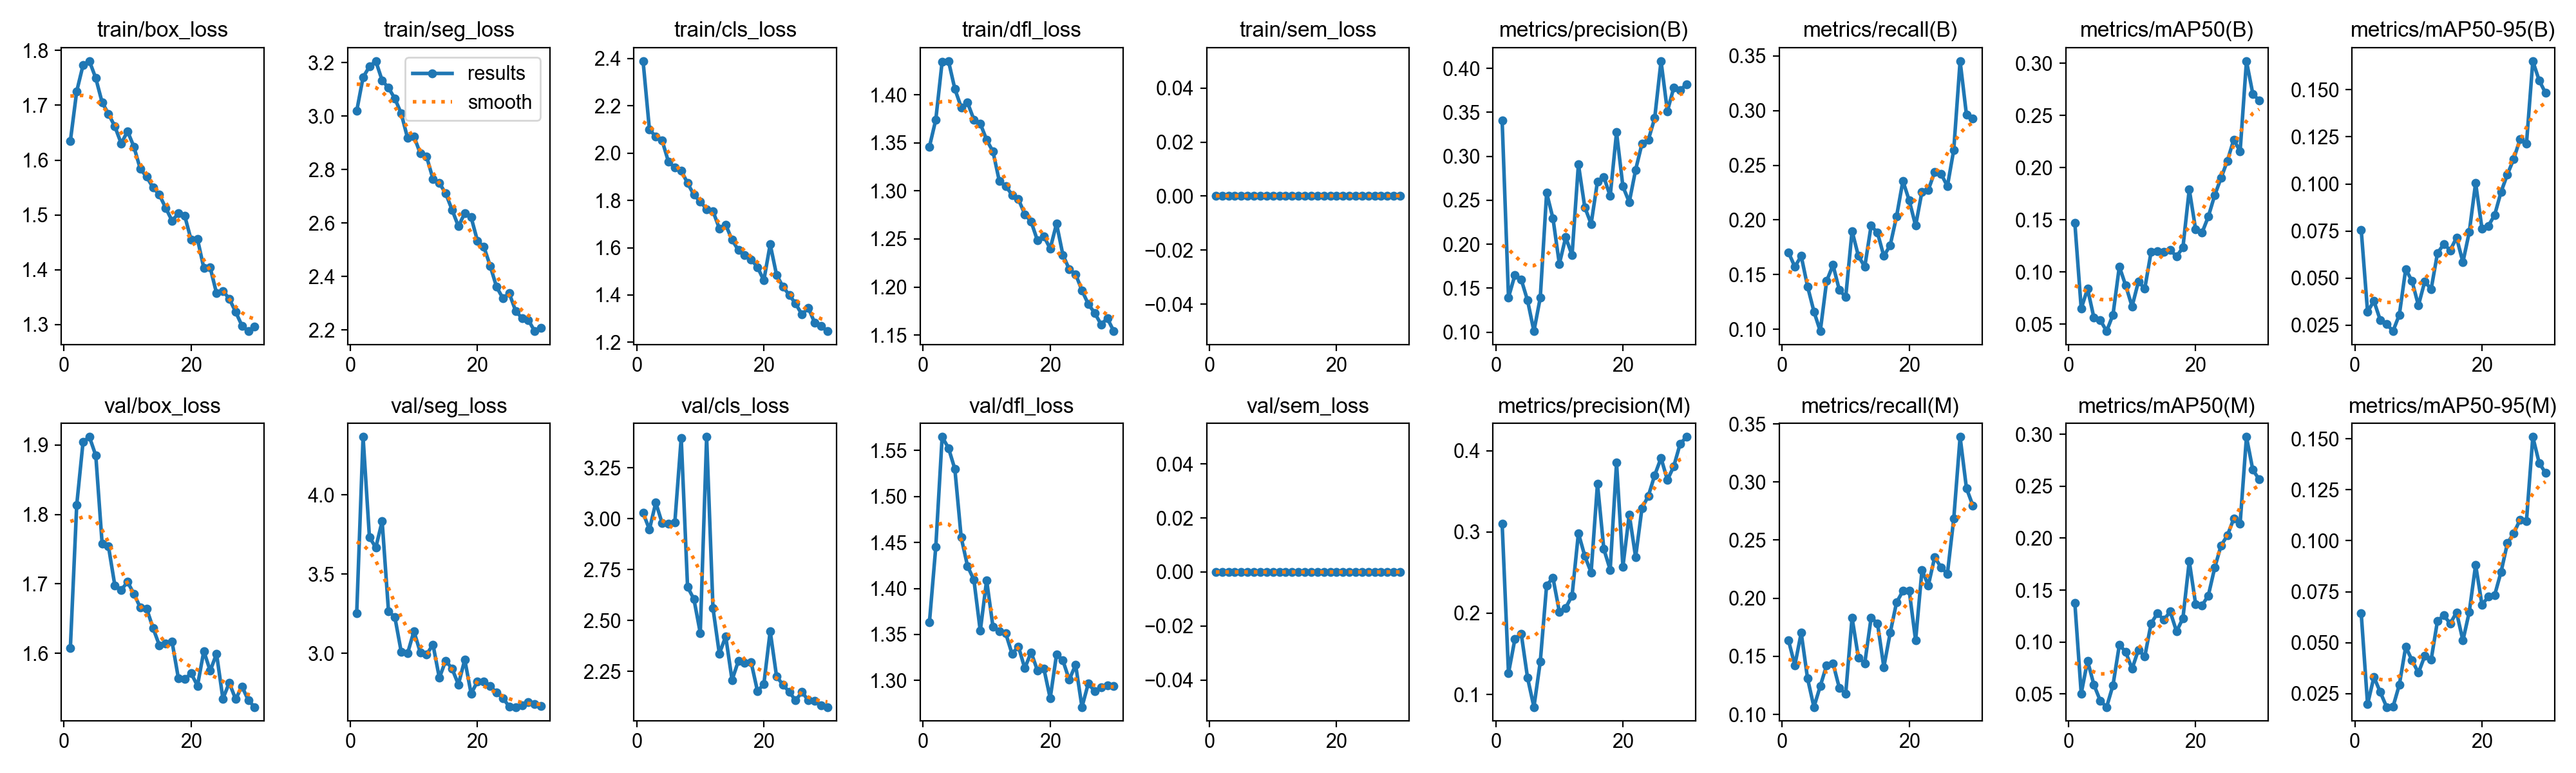

The data file committed next to this chart (first rows):
epoch, time, train/box_loss, train/seg_loss, train/cls_loss, train/dfl_loss, train/sem_loss, metrics/precision(B), metrics/recall(B), metrics/mAP50(B), metrics/mAP50-95(B), metrics/precision(M), metrics/recall(M), metrics/mAP50(M), metrics/mAP50-95(M), val/box_loss, val/seg_loss, val/cls_loss, val/dfl_loss, val/sem_loss, lr/pg0, lr/pg1, lr/pg2
1, 178, 1.635, 3.019, 2.389, 1.346, 0, 0.3407, 0.1702, 0.1468, 0.07563, 0.3101, 0.1637, 0.1375, 0.06432, 1.607, 3.254, 3.029, 1.363, 0, 0.0006591, 0.0006591, 0.0006591
2, 341.5, 1.726, 3.145, 2.1, 1.374, 0, 0.1394, 0.1571, 0.06491, 0.03202, 0.1263, 0.1424, 0.0504, 0.01972, 1.814, 4.366, 2.947, 1.445, 0, 0.001282, 0.001282, 0.001282
3, 523.6, 1.773, 3.185, 2.07, 1.435, 0, 0.1647, 0.1669, 0.08381, 0.0378, 0.1679, 0.1702, 0.08185, 0.03311, 1.905, 3.734, 3.079, 1.565, 0, 0.001861, 0.001861, 0.001861
4, 694.9, 1.781, 3.206, 2.053, 1.435, 0, 0.1599, 0.1391, 0.05607, 0.02764, 0.175, 0.1309, 0.05875, 0.02568, 1.912, 3.668, 2.978, 1.552, 0, 0.001802, 0.001802, 0.001802
5, 866, 1.749, 3.134, 1.963, 1.406, 0, 0.136, 0.1162, 0.0537, 0.02562, 0.1206, 0.1064, 0.04354, 0.01836, 1.885, 3.834, 2.974, 1.53, 0, 0.001736, 0.001736, 0.001736
6, 1027, 1.705, 3.106, 1.939, 1.387, 0, 0.1011, 0.0982, 0.0432, 0.02177, 0.08467, 0.1244, 0.03739, 0.01845, 1.758, 3.267, 2.982, 1.455, 0, 0.00167, 0.00167, 0.00167
7, 1217, 1.684, 3.066, 1.926, 1.392, 0, 0.1392, 0.144, 0.05898, 0.03051, 0.1404, 0.1424, 0.05842, 0.02931, 1.754, 3.23, 3.397, 1.424, 0, 0.001604, 0.001604, 0.001604
8, 1407, 1.661, 3.01, 1.873, 1.374, 0, 0.2584, 0.1588, 0.1052, 0.05476, 0.2344, 0.144, 0.09726, 0.04795, 1.697, 3.011, 2.664, 1.409, 0, 0.001538, 0.001538, 0.001538
9, 1585, 1.63, 2.918, 1.824, 1.37, 0, 0.2293, 0.1358, 0.08695, 0.04834, 0.2434, 0.1227, 0.09047, 0.0413, 1.691, 3, 2.604, 1.354, 0, 0.001472, 0.001472, 0.001472
10, 1769, 1.652, 2.925, 1.794, 1.353, 0, 0.1776, 0.1293, 0.06686, 0.03544, 0.2019, 0.1178, 0.07409, 0.03516, 1.703, 3.14, 2.438, 1.409, 0, 0.001406, 0.001406, 0.001406
11, 1961, 1.624, 2.86, 1.763, 1.341, 0, 0.2079, 0.1898, 0.09068, 0.04819, 0.2066, 0.1833, 0.0925, 0.04344, 1.686, 3.008, 3.402, 1.358, 0, 0.00134, 0.00134, 0.00134
12, 2143, 1.584, 2.848, 1.755, 1.31, 0, 0.1876, 0.1669, 0.08403, 0.04409, 0.2216, 0.1489, 0.08594, 0.04154, 1.666, 2.994, 2.56, 1.354, 0, 0.001274, 0.001274, 0.001274
13, 2341, 1.569, 2.765, 1.681, 1.305, 0, 0.2909, 0.1571, 0.1193, 0.0632, 0.2985, 0.144, 0.118, 0.06068, 1.664, 3.056, 2.336, 1.351, 0, 0.001208, 0.001208, 0.001208
14, 2532, 1.55, 2.749, 1.697, 1.296, 0, 0.2421, 0.1948, 0.12, 0.06808, 0.2705, 0.1833, 0.1277, 0.06334, 1.636, 2.846, 2.421, 1.329, 0, 0.001142, 0.001142, 0.001142
15, 2736, 1.537, 2.711, 1.633, 1.291, 0, 0.2231, 0.1882, 0.119, 0.06474, 0.2502, 0.1784, 0.1214, 0.05933, 1.611, 2.955, 2.207, 1.337, 0, 0.001076, 0.001076, 0.001076
16, 2925, 1.513, 2.649, 1.589, 1.276, 0, 0.2714, 0.1669, 0.1209, 0.07145, 0.3593, 0.1407, 0.1293, 0.06486, 1.614, 2.904, 2.301, 1.313, 0, 0.00101, 0.00101, 0.00101
17, 3134, 1.489, 2.588, 1.57, 1.268, 0, 0.2764, 0.1768, 0.115, 0.05843, 0.2789, 0.1702, 0.1102, 0.051, 1.617, 2.804, 2.292, 1.331, 0, 0.000944, 0.000944, 0.000944
18, 3337, 1.502, 2.637, 1.55, 1.248, 0, 0.2548, 0.2031, 0.1233, 0.0744, 0.2534, 0.1964, 0.1228, 0.06503, 1.564, 2.961, 2.295, 1.311, 0, 0.000878, 0.000878, 0.000878
19, 3534, 1.498, 2.621, 1.518, 1.253, 0, 0.3272, 0.2357, 0.1792, 0.1005, 0.3851, 0.2062, 0.1778, 0.08818, 1.563, 2.746, 2.153, 1.313, 0, 0.000812, 0.000812, 0.000812
20, 3734, 1.454, 2.533, 1.462, 1.24, 0, 0.2657, 0.2177, 0.1407, 0.07621, 0.2573, 0.2062, 0.1366, 0.06862, 1.571, 2.824, 2.186, 1.281, 0, 0.000746, 0.000746, 0.000746
21, 3938, 1.456, 2.511, 1.615, 1.266, 0, 0.2478, 0.1948, 0.1374, 0.07765, 0.3216, 0.1637, 0.1353, 0.07248, 1.553, 2.824, 2.447, 1.328, 0, 0.00068, 0.00068, 0.00068
22, 4181, 1.403, 2.439, 1.485, 1.233, 0, 0.2846, 0.2259, 0.153, 0.08356, 0.269, 0.2242, 0.1447, 0.07338, 1.603, 2.794, 2.225, 1.322, 0, 0.000614, 0.000614, 0.000614
23, 4427, 1.404, 2.361, 1.436, 1.218, 0, 0.3142, 0.2275, 0.1735, 0.09575, 0.3292, 0.2111, 0.1715, 0.08469, 1.575, 2.752, 2.183, 1.301, 0, 0.000548, 0.000548, 0.000548
24, 4659, 1.357, 2.318, 1.4, 1.213, 0, 0.3186, 0.2439, 0.19, 0.1051, 0.3441, 0.2353, 0.1929, 0.09875, 1.599, 2.719, 2.149, 1.317, 0, 0.000482, 0.000482, 0.000482
25, 4876, 1.361, 2.337, 1.364, 1.196, 0, 0.3434, 0.2422, 0.2066, 0.1133, 0.3697, 0.2266, 0.2027, 0.1037, 1.534, 2.664, 2.106, 1.271, 0, 0.000416, 0.000416, 0.000416
26, 5104, 1.347, 2.271, 1.317, 1.182, 0, 0.4083, 0.2308, 0.2268, 0.1239, 0.3909, 0.221, 0.2188, 0.1104, 1.557, 2.662, 2.148, 1.297, 0, 0.00035, 0.00035, 0.00035
27, 5330, 1.323, 2.243, 1.346, 1.173, 0, 0.3513, 0.2641, 0.2155, 0.1214, 0.3639, 0.2684, 0.214, 0.1098, 1.534, 2.674, 2.106, 1.288, 0, 0.000284, 0.000284, 0.000284
28, 5547, 1.298, 2.237, 1.282, 1.161, 0, 0.378, 0.3453, 0.3021, 0.1653, 0.3806, 0.3388, 0.2975, 0.151, 1.552, 2.691, 2.104, 1.293, 0, 0.000218, 0.000218, 0.000218
29, 5762, 1.288, 2.195, 1.268, 1.167, 0, 0.3753, 0.2962, 0.2707, 0.155, 0.4082, 0.2946, 0.2658, 0.1383, 1.532, 2.683, 2.083, 1.295, 0, 0.000152, 0.000152, 0.000152
30, 5967, 1.296, 2.208, 1.247, 1.154, 0, 0.3819, 0.293, 0.2643, 0.1483, 0.4168, 0.2799, 0.2566, 0.1333, 1.522, 2.667, 2.074, 1.294, 0, 8.6e-05, 8.6e-05, 8.6e-05
